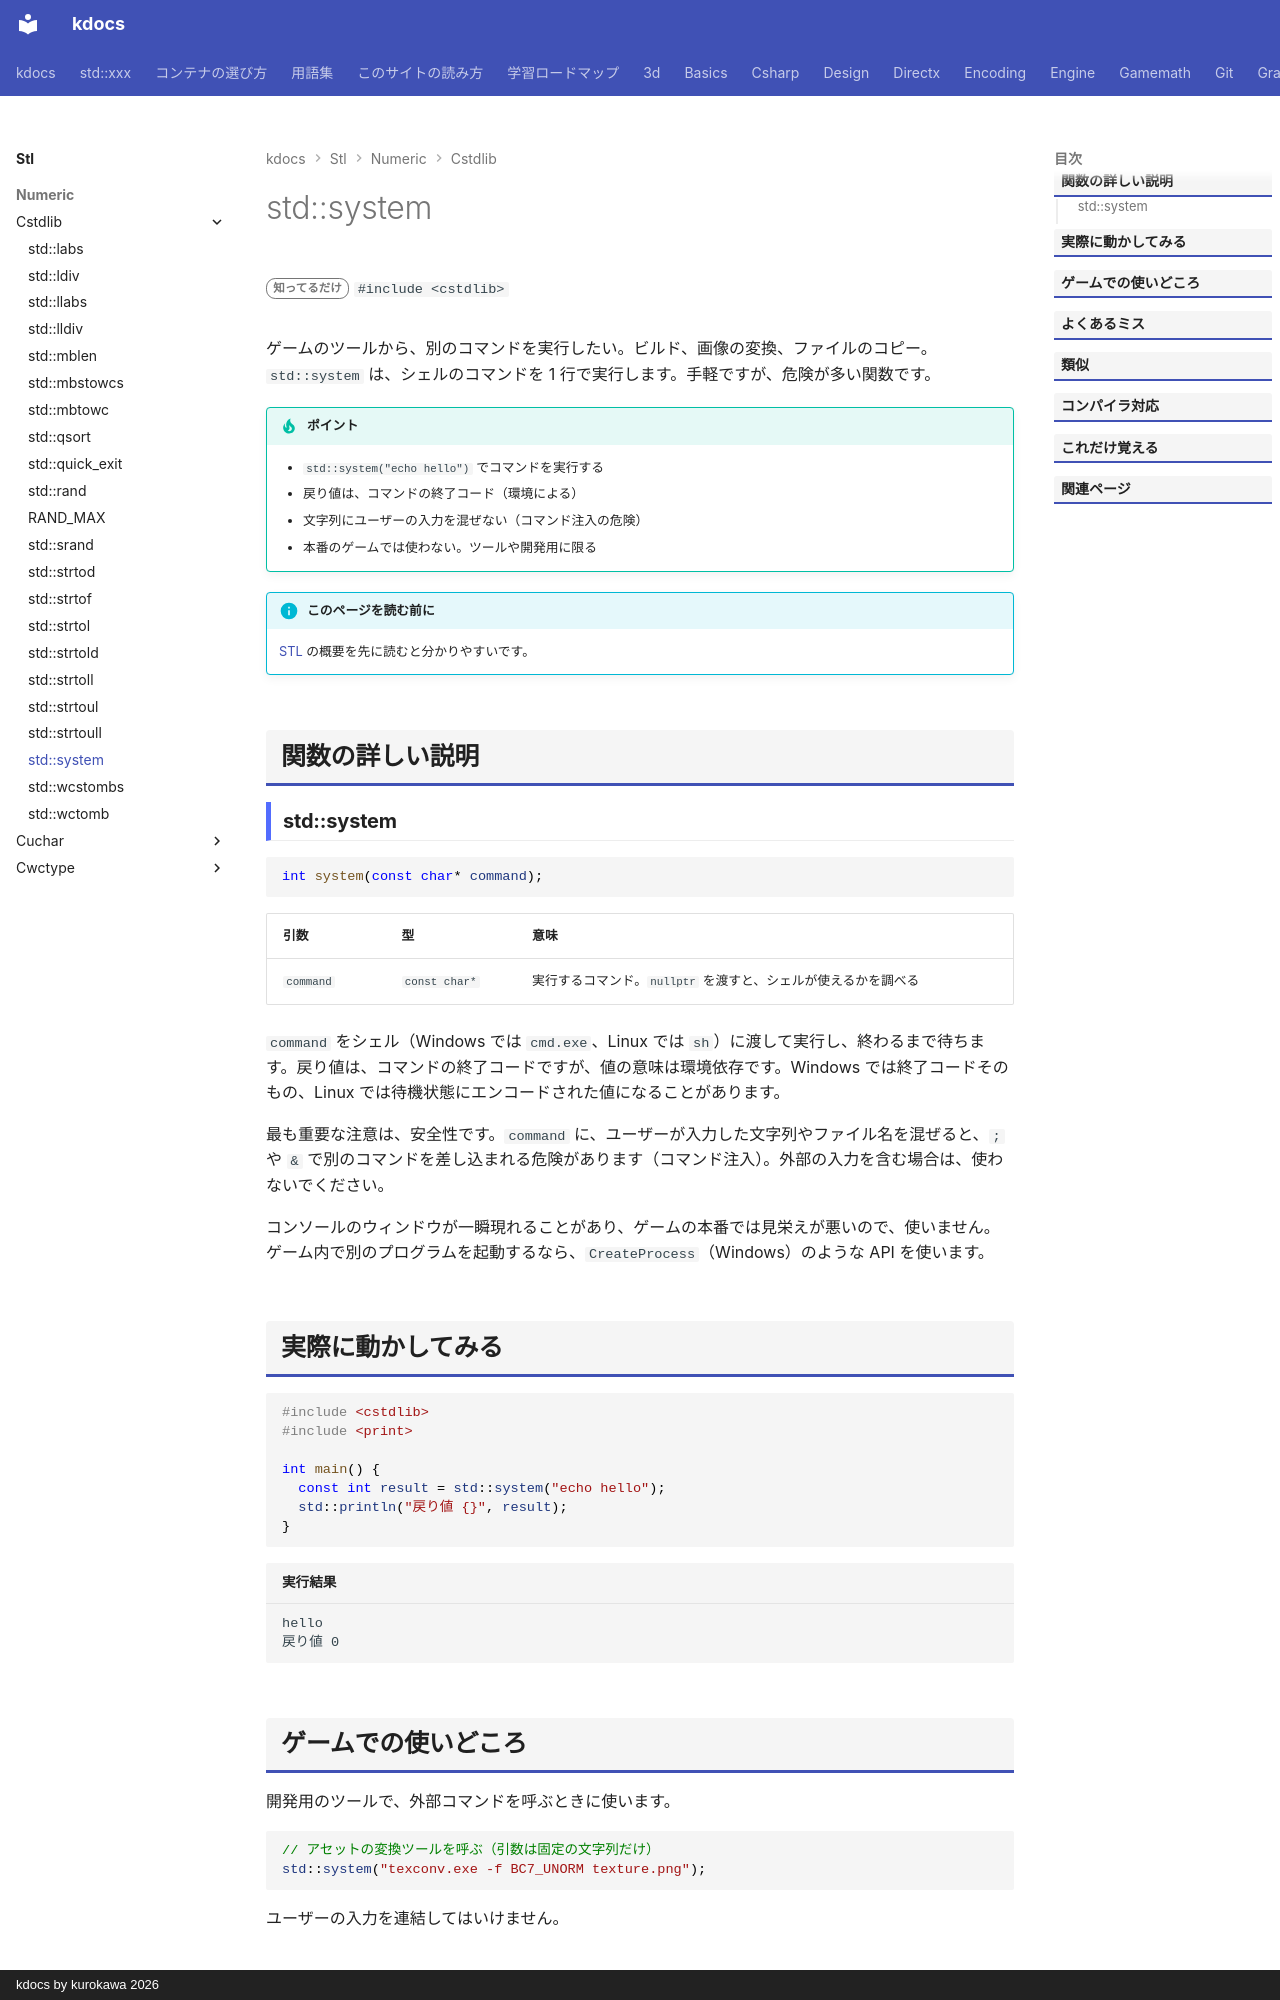

repository: qwzxdf/kdocs · page: stl/numeric/cstdlib/system/index.html · generator: mkdocs · copyright: kdocs by kurokawa 2026

---
title: std::system
summary: "OS のコマンドを実行する。"
order: 900
tags:
  - 数値
---

# std::system

<div class="page-badges" markdown>
<span class="rank rank-rare">知ってるだけ</span>
`#include <cstdlib>`
</div>

ゲームのツールから、別のコマンドを実行したい。ビルド、画像の変換、ファイルのコピー。`std::system` は、シェルのコマンドを 1 行で実行します。手軽ですが、危険が多い関数です。

!!! tip "ポイント"
    - `std::system("echo hello")` でコマンドを実行する
    - 戻り値は、コマンドの終了コード（環境による）
    - 文字列にユーザーの入力を混ぜない（コマンド注入の危険）
    - 本番のゲームでは使わない。ツールや開発用に限る

!!! info "このページを読む前に"
    [STL](../../index.md) の概要を先に読むと分かりやすいです。

## 関数の詳しい説明

### std::system {#system}

```cpp
int system(const char* command);
```

| 引数 | 型 | 意味 |
| --- | --- | --- |
| `command` | `const char*` | 実行するコマンド。`nullptr` を渡すと、シェルが使えるかを調べる |

`command` をシェル（Windows では `cmd.exe`、Linux では `sh`）に渡して実行し、終わるまで待ちます。戻り値は、コマンドの終了コードですが、値の意味は環境依存です。Windows では終了コードそのもの、Linux では待機状態にエンコードされた値になることがあります。

最も重要な注意は、安全性です。`command` に、ユーザーが入力した文字列やファイル名を混ぜると、`;` や `&` で別のコマンドを差し込まれる危険があります（コマンド注入）。外部の入力を含む場合は、使わないでください。

コンソールのウィンドウが一瞬現れることがあり、ゲームの本番では見栄えが悪いので、使いません。ゲーム内で別のプログラムを起動するなら、`CreateProcess`（Windows）のような API を使います。
